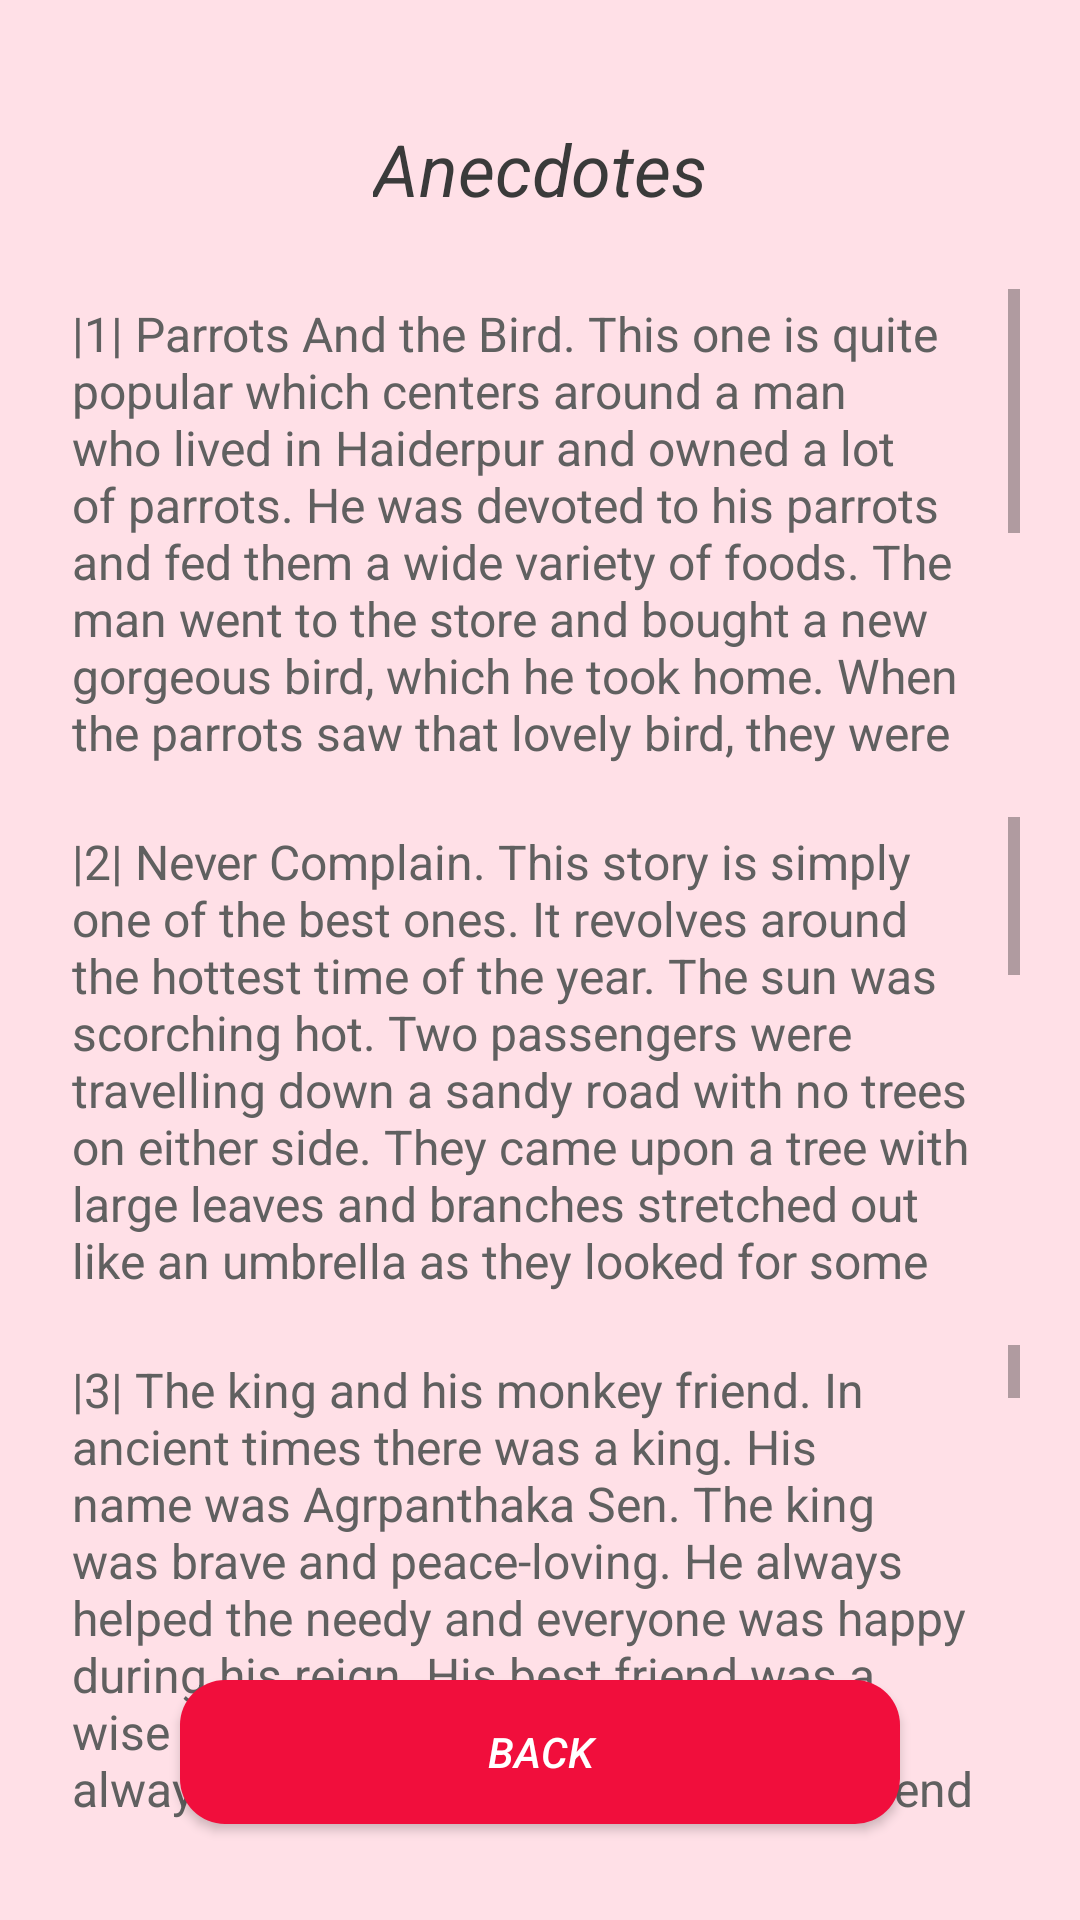

Layout XML and referenced resources for this Android screen:
<!-- AndroidManifest.xml: application theme Theme.Module_2_Lesson_4_hw_2 -->
<!-- res/layout/activity_anecdotes.xml -->
<?xml version="1.0" encoding="utf-8"?>
<androidx.constraintlayout.widget.ConstraintLayout xmlns:android="http://schemas.android.com/apk/res/android"
    xmlns:app="http://schemas.android.com/apk/res-auto"
    xmlns:tools="http://schemas.android.com/tools"
    android:layout_width="match_parent"
    android:layout_height="match_parent"
    tools:context=".AnecdotesActivity">


    <TextView
        android:id="@+id/tvCategory"
        style="@style/CaptionTextStyle"
        android:layout_width="wrap_content"
        android:layout_height="wrap_content"
        android:layout_marginTop="32dp"
        android:text="@string/anecdotes"
        app:layout_constraintEnd_toEndOf="parent"
        app:layout_constraintStart_toStartOf="parent"
        app:layout_constraintTop_toTopOf="parent" />

    <Button
        android:id="@+id/btBackAnecdotes"
        style="@style/ButtonStyle"
        android:layout_width="240dp"
        android:layout_height="wrap_content"
        android:layout_marginBottom="32dp"
        android:text="@string/button_back"
        app:layout_constraintBottom_toBottomOf="parent"
        app:layout_constraintEnd_toEndOf="parent"
        app:layout_constraintStart_toStartOf="parent" />

    <ScrollView
        android:id="@+id/svAnecdotes_1"
        android:layout_width="320dp"
        android:layout_height="160dp"
        android:layout_marginTop="16dp"
        app:layout_constraintEnd_toEndOf="parent"
        app:layout_constraintStart_toStartOf="parent"
        app:layout_constraintTop_toBottomOf="@+id/tvCategory">

        <LinearLayout
            android:layout_width="320dp"
            android:layout_height="160dp"
            android:orientation="vertical">

            <TextView
                android:id="@+id/tvAnecdotes_1"
                style="@style/TextStyle"
                android:layout_width="match_parent"
                android:layout_height="wrap_content"

                android:text="@string/anecdotes_1" />
        </LinearLayout>
    </ScrollView>

    <ScrollView
        android:id="@+id/svAnecdotes_2"
        android:layout_width="320dp"
        android:layout_height="160dp"
        android:layout_marginTop="16dp"
        app:layout_constraintEnd_toEndOf="@+id/svAnecdotes_1"
        app:layout_constraintStart_toStartOf="@+id/svAnecdotes_1"
        app:layout_constraintTop_toBottomOf="@+id/svAnecdotes_1">

        <LinearLayout
            android:layout_width="320dp"
            android:layout_height="160dp"
            android:orientation="vertical">

            <TextView
                android:id="@+id/tvAnecdotes_2"
                style="@style/TextStyle"
                android:layout_width="match_parent"
                android:layout_height="wrap_content"
                android:text="@string/anecdotes_2" />
        </LinearLayout>
    </ScrollView>

    <ScrollView
        android:id="@+id/svAnecdotes_3"
        android:layout_width="320dp"
        android:layout_height="160dp"
        android:layout_marginTop="16dp"
        app:layout_constraintEnd_toEndOf="@+id/svAnecdotes_2"
        app:layout_constraintStart_toStartOf="@+id/svAnecdotes_2"
        app:layout_constraintTop_toBottomOf="@+id/svAnecdotes_2">

        <LinearLayout
            android:layout_width="320dp"
            android:layout_height="160dp"
            android:orientation="vertical" >

            <TextView
                android:id="@+id/tvAnecdotes_3"
                style="@style/TextStyle"
                android:layout_width="match_parent"
                android:layout_height="wrap_content"
                android:text="@string/anecdotes_3" />
        </LinearLayout>
    </ScrollView>

</androidx.constraintlayout.widget.ConstraintLayout>
<!-- resources referenced by this layout -->
<resources>
  <string name="anecdotes">Anecdotes</string>
  <string name="anecdotes_1">|1| Parrots And the Bird.
          This one is quite popular which centers around a man who lived in Haiderpur and owned
          a lot of parrots. He was devoted to his parrots and fed them a wide variety of foods.
          The man went to the store and bought a new gorgeous bird, which he took home. When the
          parrots saw that lovely bird, they were envious. As a result, all of the parrots devised
          a plot to assassinate the bird. When the bird was attacked by parrots, the guy saw it and
          intervened to save the bird. The man abandoned the parrots in the wild because of their
          bad behaviour. Moral of the story: The story reminds us that being envious of others may
          lead to self-harm.
      </string>
  <string name="anecdotes_2">|2| Never Complain.
          This story is simply one of the best ones. It revolves around the hottest time of the year.
          The sun was scorching hot. Two passengers were travelling down a sandy road with no
          trees on either side. They came upon a tree with large leaves and branches stretched out
          like an umbrella as they looked for some shade from the blazing heat. They sat in the
          pleasant, dense shade of the tree, their stuff on the ground. “What a worthless tree that
          is!” one traveller tells the other after taking a break. It doesn’t produce any fruit in
          the least.” The tree felt squeezed and screamed, “You ungrateful soul!” after hearing this.
          On the one hand, you’re seeking refuge from the sun’s scorching heat in my cool shade, and
          on the other, you’re dismissing me as worthless. Get up and leave the area right away, or
          you’ll get burnt again.” Moral of the story: Stop complaining and always be grateful for
          what you have in your hands. Some others don’t even have what you have, so start
          appreciating what you have.
      </string>
  <string name="button_back">Back</string>
  <color name="button_text">#FFFFFFFF</color>
  <color name="caption_text">#3A3A3A</color>
  <color name="text">#606060</color>
  <color name="button_background">#F10E3C</color>
  <color name="purple_700">#FF3700B3</color>
  <color name="white">#FFFFFFFF</color>
  <color name="teal_200">#FF03DAC5</color>
  <color name="teal_700">#FF018786</color>
  <color name="black">#FF000000</color>
  <color name="activity_background">#FFE0E7</color>
</resources>
